Dataset: data_final (GitHub, Vojeshwini/Black-pepper-disease-detection-using-AI). Classes: foot rot, healthy, leaf blight, pollu disease, slow decline, yellow mottle virus.

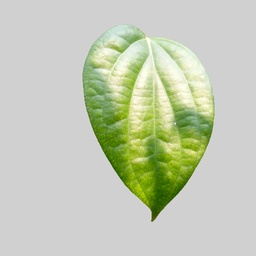
Label: healthy

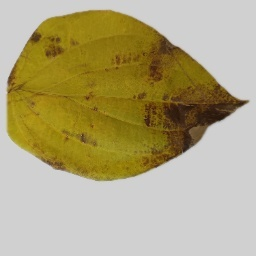
Label: slow decline

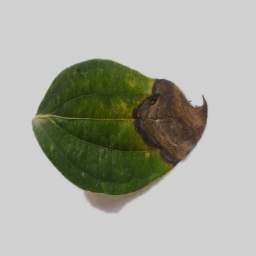
Label: foot rot

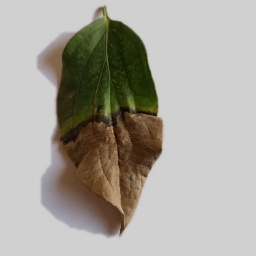
Label: foot rot

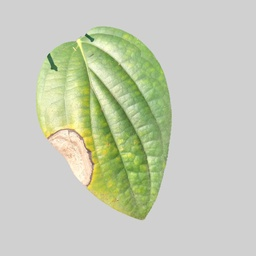
Label: leaf blight

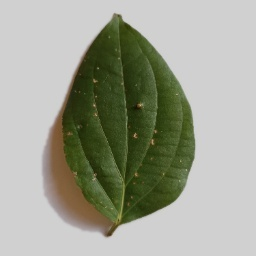
Label: pollu disease
